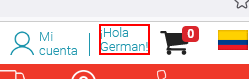
Workflow: Main

Step 1: find the element in window 'Tienda Online Claro Colombia | Compra Celulares y Tecnología' (firefox.exe)

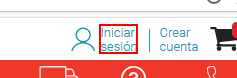
Step 2 [else]: click on the link

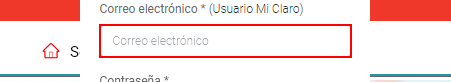
Step 3: type [VarEmail] into the text box in window 'Tienda Online Claro Colombia | Compra Celulares y Tecnología' (firefox.exe)

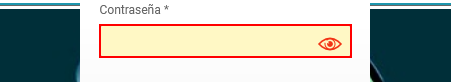
Step 4: type [VarPass] into the text box

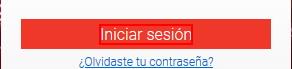
Step 5: click on the element

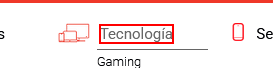
Step 6: click on the link 'Tecnología'

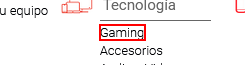
Step 7: click on the link 'Accesorios'

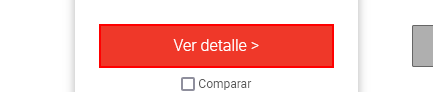
Step 8: click on the element

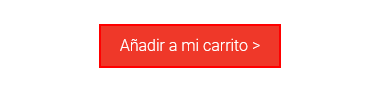
Step 9: click on the element

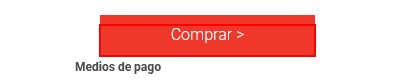
Step 10: click on the element 'Comprar >'

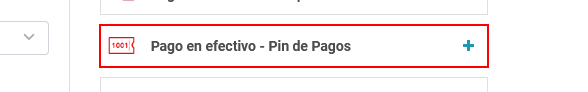
Step 11: click on the link 'Pago en efectivo - Pin de Pagos'

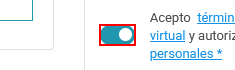
Step 12: click on the label

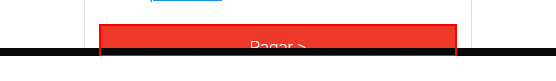
Step 13: click on the link 'Pagar >'

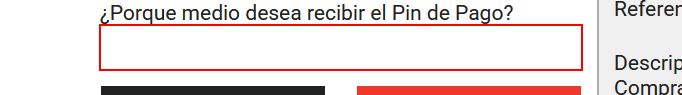
Step 14: click on the drop-down

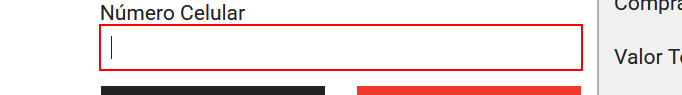
Step 15: type a value into the text box

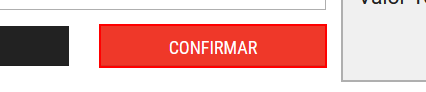
Step 16: click on the text box

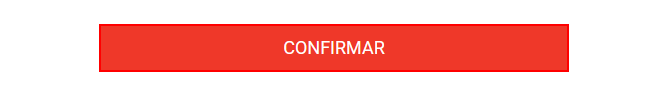
Step 17: click on the text box

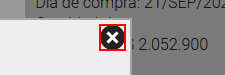
Step 18: click on the image

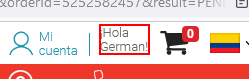
Step 19: click on the element

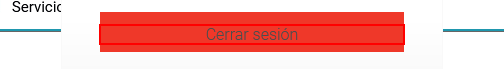
Step 20: click on the element

Step 21: find the element in window 'Tienda Online Claro Colombia | Compra Celulares y Tecnología' (firefox.exe) (same screen as step 1)

Step 22 [else]: click on the text box (same screen as step 2)

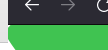
Step 23: type [VarEmail] into the text box in window 'Tienda Online Claro Colombia | Compra Celulares y Tecnología' (firefox.exe)

Step 24: type [VarPass] into the text box (same screen as step 4)

Step 25: click on the element (same screen as step 5)

Step 26: click on the link 'Tecnología' (same screen as step 6)

Step 27: click on the link 'Accesorios' (same screen as step 7)

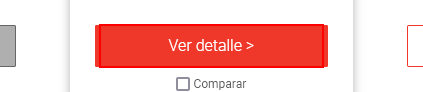
Step 28: click on the element in window 'Accesorios para celulares y tecnología | Tienda Online Claro Colombia' (firefox.exe)

Step 29: click on the element (same screen as step 9)

Step 30: click on the element 'Comprar >' (same screen as step 10)

Step 31: click on the link 'Pago en efectivo - Pin de Pagos' (same screen as step 11)

Step 32: click on the label (same screen as step 12)

Step 33: click on the link 'Pagar >' (same screen as step 13)

Step 34: click on the drop-down (same screen as step 14)

Step 35: click on the text box (same screen as step 16) (repeated 2 times)

Step 37: click on the image (same screen as step 18)

Step 38: click on the element (same screen as step 19) (repeated 2 times)